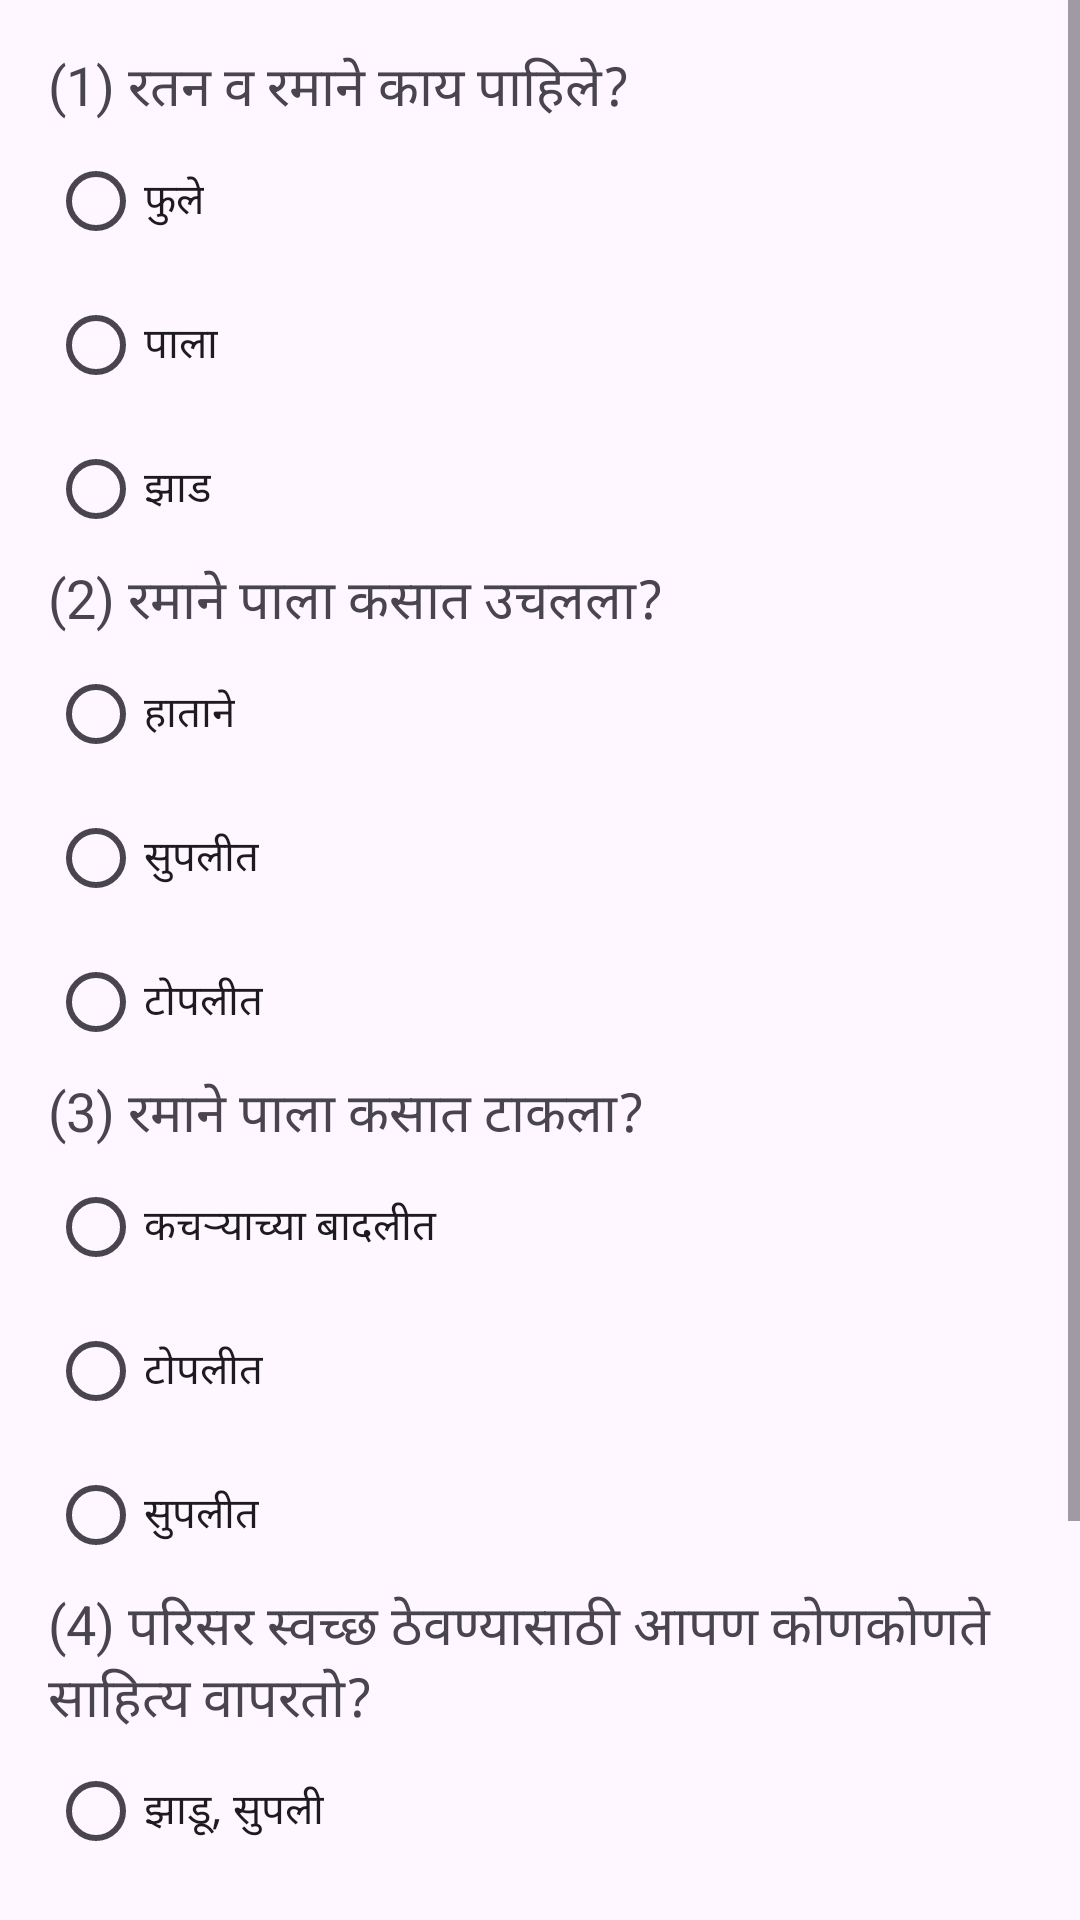

Layout XML and referenced resources for this Android screen:
<!-- AndroidManifest.xml: application theme Theme.MyPage1 -->
<!-- res/layout/activity_vp4.xml -->
<?xml version="1.0" encoding="utf-8"?>
<ScrollView xmlns:android="http://schemas.android.com/apk/res/android"
    android:layout_width="match_parent"
    android:layout_height="match_parent">

    <LinearLayout
        android:orientation="vertical"
        android:padding="16dp"
        android:layout_width="match_parent"
        android:layout_height="wrap_content">

        
        <TextView
            android:text="(1) रतन व रमाने काय पाहिले?"
            android:textSize="18sp"
            android:layout_width="wrap_content"
            android:layout_height="wrap_content" />

        <RadioGroup
            android:id="@+id/q1Group"
            android:layout_width="match_parent"
            android:layout_height="wrap_content">
            <RadioButton android:id="@+id/q1a"
                android:text="फुले"
                android:layout_width="wrap_content"
                android:layout_height="wrap_content"/>
            <RadioButton android:id="@+id/q1b"
                android:text="पाला"
                android:layout_width="wrap_content"
                android:layout_height="wrap_content"/>
            <RadioButton android:id="@+id/q1c"
                android:text="झाड"
                android:layout_width="wrap_content"
                android:layout_height="wrap_content"/>
        </RadioGroup>

        
        <TextView
            android:text="(2) रमाने पाला कसात उचलला?"
            android:textSize="18sp"
            android:layout_width="wrap_content"
            android:layout_height="wrap_content" />

        <RadioGroup
            android:id="@+id/q2Group"
            android:layout_width="match_parent"
            android:layout_height="wrap_content">
            <RadioButton android:id="@+id/q2a"
                android:text="हाताने"
                android:layout_width="wrap_content"
                android:layout_height="wrap_content"/>
            <RadioButton android:id="@+id/q2b"
                android:text="सुपलीत"
                android:layout_width="wrap_content"
                android:layout_height="wrap_content"/>
            <RadioButton android:id="@+id/q2c"
                android:text="टोपलीत"
                android:layout_width="wrap_content"
                android:layout_height="wrap_content"/>
        </RadioGroup>

        
        <TextView
            android:text="(3) रमाने पाला कसात टाकला?"
            android:textSize="18sp"
            android:layout_width="wrap_content"
            android:layout_height="wrap_content" />

        <RadioGroup
            android:id="@+id/q3Group"
            android:layout_width="match_parent"
            android:layout_height="wrap_content">
            <RadioButton android:id="@+id/q3a"
                android:text="कचऱ्याच्या बादलीत"
                android:layout_width="wrap_content"
                android:layout_height="wrap_content"/>
            <RadioButton android:id="@+id/q3b"
                android:text="टोपलीत"
                android:layout_width="wrap_content"
                android:layout_height="wrap_content"/>
            <RadioButton android:id="@+id/q3c"
                android:text="सुपलीत"
                android:layout_width="wrap_content"
                android:layout_height="wrap_content"/>
        </RadioGroup>

        
        <TextView
            android:text="(4) परिसर स्वच्छ ठेवण्यासाठी आपण कोणकोणते साहित्य वापरतो?"
            android:textSize="18sp"
            android:layout_width="wrap_content"
            android:layout_height="wrap_content" />

        <RadioGroup
            android:id="@+id/q4Group"
            android:layout_width="match_parent"
            android:layout_height="wrap_content">
            <RadioButton android:id="@+id/q4a"
                android:text="झाडू, सुपली"
                android:layout_width="wrap_content"
                android:layout_height="wrap_content"/>
            <RadioButton android:id="@+id/q4b"
                android:text="फुले, पाला"
                android:layout_width="wrap_content"
                android:layout_height="wrap_content"/>
            <RadioButton android:id="@+id/q4c"
                android:text="कपडे"
                android:layout_width="wrap_content"
                android:layout_height="wrap_content"/>
        </RadioGroup>

        
        <Button
            android:id="@+id/submitBtn"
            android:text="सबमिट"
            android:layout_width="wrap_content"
            android:layout_height="wrap_content"
            android:layout_marginTop="20dp"/>
    </LinearLayout>
</ScrollView>
<!-- resources referenced by this layout -->
<resources>
  <style name="Theme.MyPage1" parent="Base.Theme.MyPage1" />
  <style name="Base.Theme.MyPage1" parent="Theme.Material3.DayNight.NoActionBar">
          
          
      </style>
</resources>
